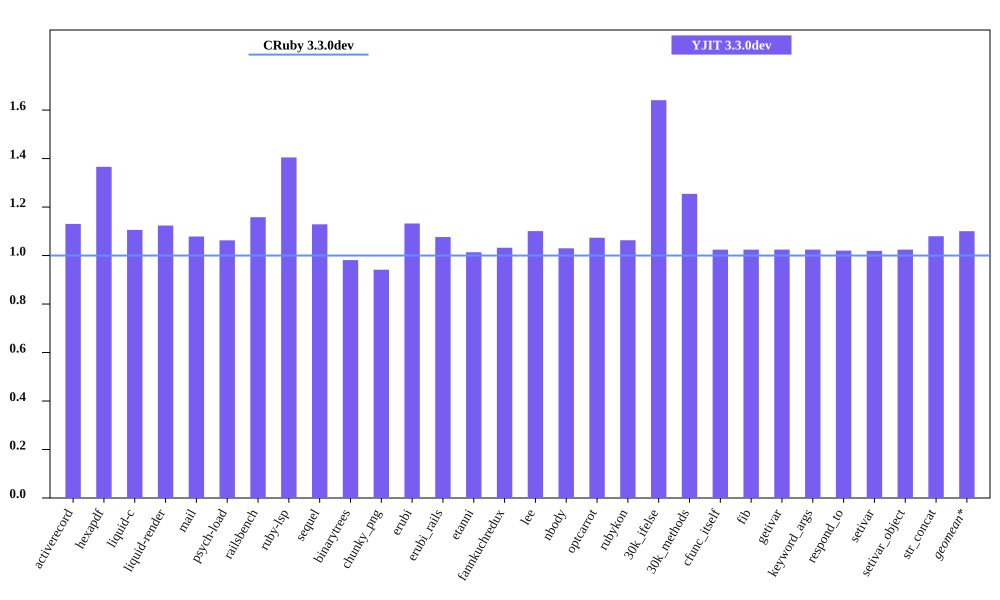

Source data for this figure (header and first rows):
bench, CRuby 3.3.0dev mem (MiB), YJIT 3.3.0dev mem (MiB), Inline Code, Outlined Code, YJIT Mem overhead
activerecord, 53.72, 60.72, 1, 1
hexapdf, 256.1, 349.8, 1, 1
liquid-c, 40.38, 44.65, 1, 1
liquid-render, 36.62, 41.16, 1, 1
mail, 48.56, 52.37, 1, 1
psych-load, 36.04, 38.3, 1, 1
railsbench, 101.4, 117.5, 3, 3
ruby-lsp, 92.91, 130.5, 4, 4
sequel, 42.54, 48.02, 1, 1
binarytrees, 30.6, 30.03, 1, 1
chunky_png, 49.59, 46.69, 1, 1
erubi, 122.4, 138.6, 1, 1
erubi_rails, 100.1, 107.7, 2, 2
etanni, 154.4, 156.5, 1, 1
fannkuchredux, 23.77, 24.53, 1, 1
lee, 34.16, 37.6, 1, 1
nbody, 23.76, 24.47, 1, 1
optcarrot, 58.12, 62.39, 1, 1
rubykon, 57.29, 60.91, 1, 1
30k_ifelse, 65.59, 107.6, 5, 5
30k_methods, 55.77, 69.96, 2, 2
cfunc_itself, 23.76, 24.34, 1, 1
fib, 23.76, 24.34, 1, 1
getivar, 23.76, 24.34, 1, 1
keyword_args, 23.76, 24.34, 1, 1
respond_to, 23.89, 24.37, 1, 1
setivar, 23.89, 24.35, 1, 1
setivar_object, 23.76, 24.34, 1, 1
str_concat, 106.4, 114.9, 1, 1
